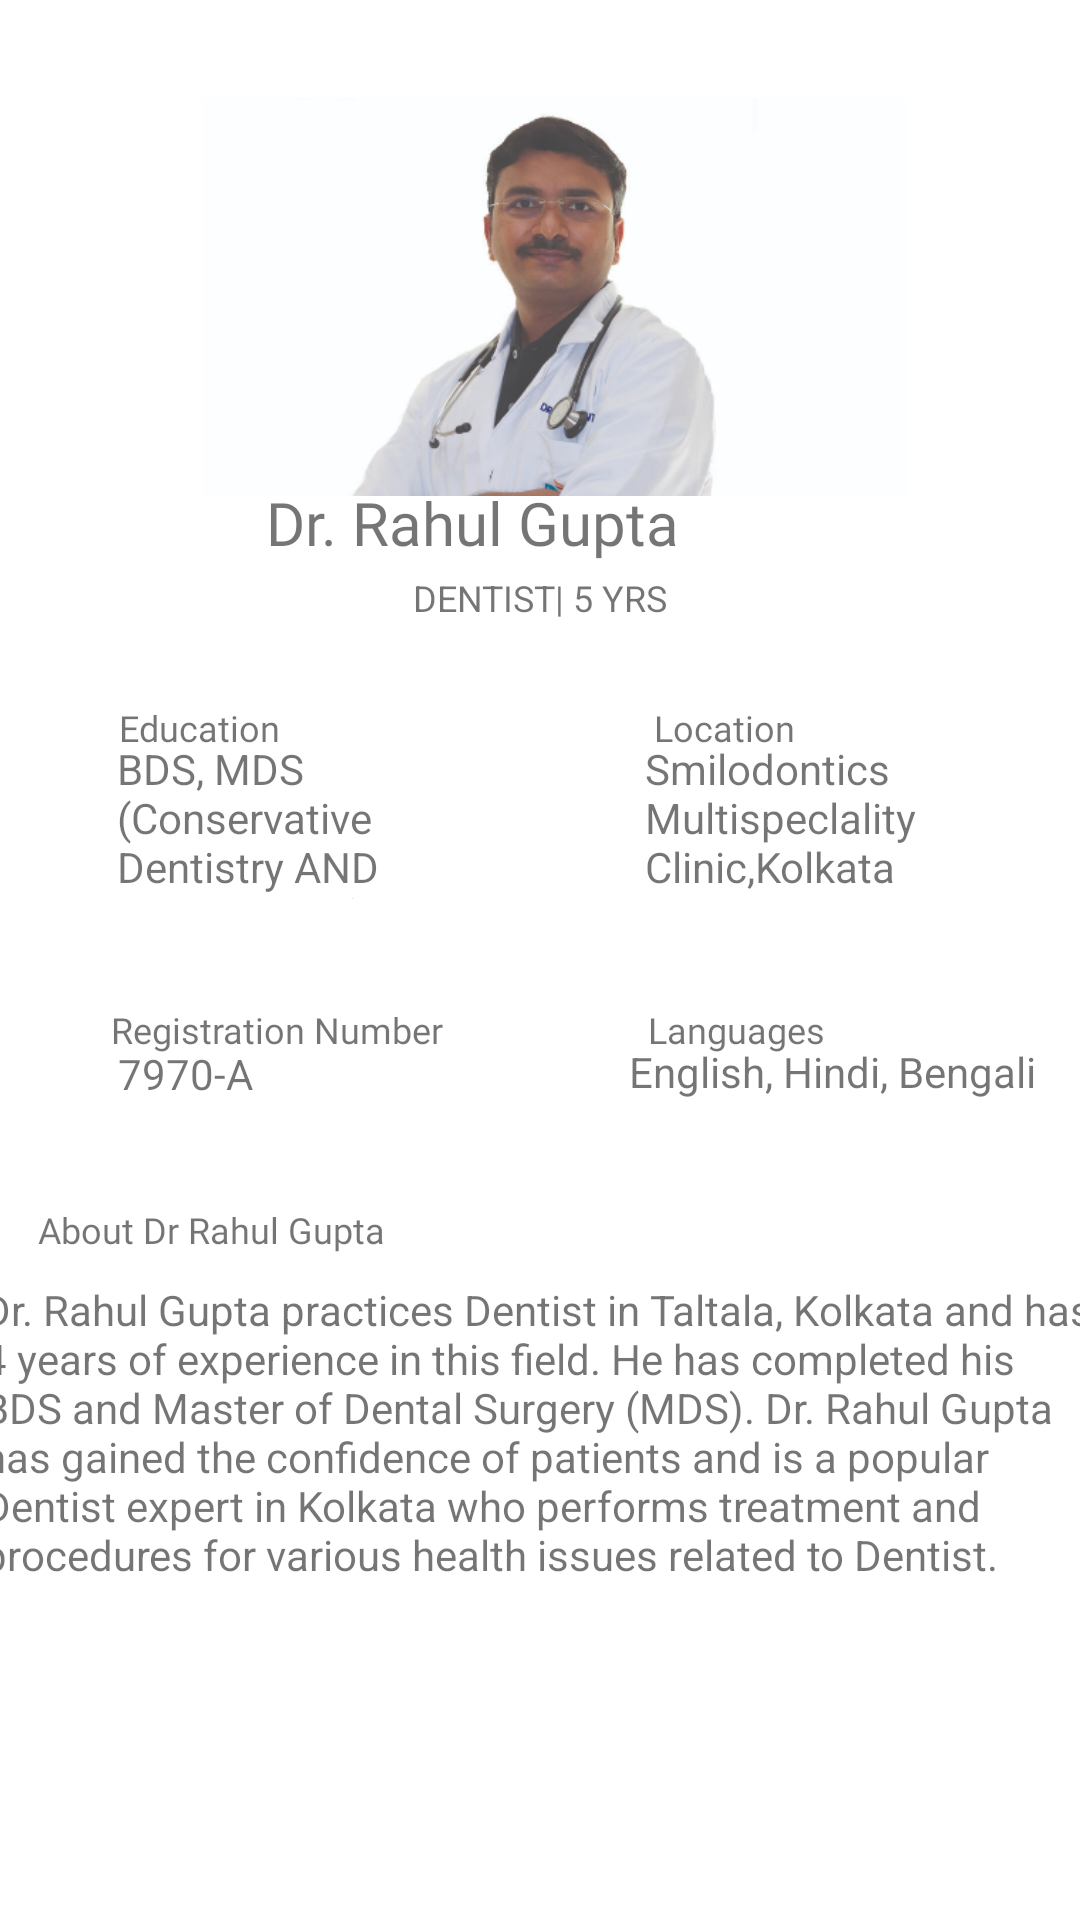

Layout XML and referenced resources for this Android screen:
<!-- AndroidManifest.xml: application theme Theme.Remedoc_plus -->
<!-- res/layout/activity_search_doc2.xml -->
<?xml version="1.0" encoding="utf-8"?>
<androidx.constraintlayout.widget.ConstraintLayout xmlns:android="http://schemas.android.com/apk/res/android"
    xmlns:app="http://schemas.android.com/apk/res-auto"
    xmlns:tools="http://schemas.android.com/tools"
    android:layout_width="match_parent"
    android:layout_height="match_parent"
    tools:context=".search_doc2">

    <TextView
        android:id="@+id/textView24"
        android:layout_width="370dp"
        android:layout_height="140dp"
        android:text="Dr. Rahul Gupta practices Dentist in Taltala, Kolkata and has 4 years of experience in this field. He has completed his BDS and Master of Dental Surgery (MDS). Dr. Rahul Gupta has gained the confidence of patients and is a popular Dentist expert in Kolkata who performs treatment and procedures for various health issues related to Dentist."
        app:layout_constraintBottom_toBottomOf="parent"
        app:layout_constraintEnd_toEndOf="parent"
        app:layout_constraintHorizontal_bias="0.609"
        app:layout_constraintStart_toStartOf="parent"
        app:layout_constraintTop_toTopOf="parent"
        app:layout_constraintVertical_bias="0.854" />

    <TextView
        android:id="@+id/textView23"
        android:layout_width="wrap_content"
        android:layout_height="wrap_content"
        android:fontFamily="@font/acme"
        android:text="About Dr Rahul Gupta"
        android:textSize="12sp"
        app:layout_constraintBottom_toBottomOf="parent"
        app:layout_constraintEnd_toEndOf="parent"
        app:layout_constraintHorizontal_bias="0.052"
        app:layout_constraintStart_toStartOf="parent"
        app:layout_constraintTop_toTopOf="parent"
        app:layout_constraintVertical_bias="0.644" />

    <TextView
        android:id="@+id/textView22"
        android:layout_width="138dp"
        android:layout_height="30dp"
        android:text="English, Hindi, Bengali"
        app:layout_constraintBottom_toBottomOf="parent"
        app:layout_constraintEnd_toEndOf="parent"
        app:layout_constraintHorizontal_bias="0.945"
        app:layout_constraintStart_toStartOf="parent"
        app:layout_constraintTop_toTopOf="parent"
        app:layout_constraintVertical_bias="0.57" />

    <TextView
        android:id="@+id/textView21"
        android:layout_width="wrap_content"
        android:layout_height="wrap_content"
        android:text="7970-A"
        app:layout_constraintBottom_toBottomOf="parent"
        app:layout_constraintEnd_toEndOf="parent"
        app:layout_constraintHorizontal_bias="0.125"
        app:layout_constraintStart_toStartOf="parent"
        app:layout_constraintTop_toTopOf="parent"
        app:layout_constraintVertical_bias="0.561" />

    <TextView
        android:id="@+id/textView20"
        android:layout_width="wrap_content"
        android:layout_height="wrap_content"
        android:fontFamily="@font/acme"
        android:text="Languages"
        android:textSize="12sp"
        app:layout_constraintBottom_toBottomOf="parent"
        app:layout_constraintEnd_toEndOf="parent"
        app:layout_constraintHorizontal_bias="0.718"
        app:layout_constraintStart_toStartOf="parent"
        app:layout_constraintTop_toTopOf="parent"
        app:layout_constraintVertical_bias="0.537" />

    <TextView
        android:id="@+id/textView19"
        android:layout_width="wrap_content"
        android:layout_height="wrap_content"
        android:fontFamily="@font/acme"
        android:text="Registration Number"
        android:textSize="12sp"
        app:layout_constraintBottom_toBottomOf="parent"
        app:layout_constraintEnd_toEndOf="parent"
        app:layout_constraintHorizontal_bias="0.148"
        app:layout_constraintStart_toStartOf="parent"
        app:layout_constraintTop_toTopOf="parent"
        app:layout_constraintVertical_bias="0.537" />

    <TextView
        android:id="@+id/textView18"
        android:layout_width="103dp"
        android:layout_height="53dp"
        android:text="Smilodontics Multispeclality Clinic,Kolkata"
        app:layout_constraintBottom_toBottomOf="parent"
        app:layout_constraintEnd_toEndOf="parent"
        app:layout_constraintHorizontal_bias="0.837"
        app:layout_constraintStart_toStartOf="parent"
        app:layout_constraintTop_toTopOf="parent"
        app:layout_constraintVertical_bias="0.42" />

    <TextView
        android:id="@+id/textView17"
        android:layout_width="103dp"
        android:layout_height="53dp"
        android:text="BDS, MDS (Conservative Dentistry AND Endodontics)"
        app:layout_constraintBottom_toBottomOf="parent"
        app:layout_constraintEnd_toEndOf="parent"
        app:layout_constraintHorizontal_bias="0.152"
        app:layout_constraintStart_toStartOf="parent"
        app:layout_constraintTop_toTopOf="parent"
        app:layout_constraintVertical_bias="0.42" />

    <TextView
        android:id="@+id/textView16"
        android:layout_width="wrap_content"
        android:layout_height="wrap_content"
        android:fontFamily="@font/acme"
        android:text="Location"
        android:textSize="12sp"
        app:layout_constraintBottom_toBottomOf="parent"
        app:layout_constraintEnd_toEndOf="parent"
        app:layout_constraintHorizontal_bias="0.697"
        app:layout_constraintStart_toStartOf="parent"
        app:layout_constraintTop_toTopOf="parent"
        app:layout_constraintVertical_bias="0.376" />

    <TextView
        android:id="@+id/textView15"
        android:layout_width="wrap_content"
        android:layout_height="wrap_content"
        android:fontFamily="@font/acme"
        android:text="Education"
        android:textSize="12sp"
        app:layout_constraintBottom_toBottomOf="parent"
        app:layout_constraintEnd_toEndOf="parent"
        app:layout_constraintHorizontal_bias="0.129"
        app:layout_constraintStart_toStartOf="parent"
        app:layout_constraintTop_toTopOf="parent"
        app:layout_constraintVertical_bias="0.376" />

    <TextView
        android:id="@+id/textView3"
        android:layout_width="wrap_content"
        android:layout_height="wrap_content"
        android:text="DENTIST| 5 YRS"
        android:textSize="12sp"
        app:layout_constraintBottom_toBottomOf="parent"
        app:layout_constraintEnd_toEndOf="parent"
        app:layout_constraintStart_toStartOf="parent"
        app:layout_constraintTop_toTopOf="parent"
        app:layout_constraintVertical_bias="0.306" />

    <ImageView
        android:id="@+id/imageView6"
        android:layout_width="235dp"
        android:layout_height="198dp"
        app:layout_constraintBottom_toBottomOf="parent"
        app:layout_constraintEnd_toEndOf="parent"
        app:layout_constraintHorizontal_bias="0.539"
        app:layout_constraintStart_toStartOf="parent"
        app:layout_constraintTop_toTopOf="parent"
        app:layout_constraintVertical_bias="0.0"
        app:srcCompat="@drawable/doc_2" />

    <TextView
        android:id="@+id/userText"
        android:layout_width="211dp"
        android:layout_height="41dp"
        android:fontFamily="@font/archivo_black"
        android:text="Dr. Rahul Gupta"
        android:textSize="20sp"
        app:layout_constraintBottom_toBottomOf="parent"
        app:layout_constraintEnd_toEndOf="parent"
        app:layout_constraintHorizontal_bias="0.595"
        app:layout_constraintStart_toStartOf="parent"
        app:layout_constraintTop_toTopOf="parent"
        app:layout_constraintVertical_bias="0.268" />

</androidx.constraintlayout.widget.ConstraintLayout>
<!-- resources referenced by this layout -->
<resources>
  <!-- drawable doc_2: png bitmap (drawable, 80059 bytes) -->
  <style name="Theme.Remedoc_plus" parent="Theme.MaterialComponents.DayNight.DarkActionBar">
          
          <item name="colorPrimary">@color/purple_500</item>
          <item name="colorPrimaryVariant">@color/purple_700</item>
          <item name="colorOnPrimary">@color/white</item>
          
          <item name="colorSecondary">@color/teal_200</item>
          <item name="colorSecondaryVariant">@color/teal_700</item>
          <item name="colorOnSecondary">@color/black</item>
          
          <item name="android:statusBarColor">?attr/colorPrimaryVariant</item>
          
      </style>
  <color name="purple_500">#FF6200EE</color>
  <color name="purple_700">#FF3700B3</color>
  <color name="white">#FFFFFFFF</color>
  <color name="teal_200">#FF03DAC5</color>
  <color name="teal_700">#FF018786</color>
  <color name="black">#FF000000</color>
</resources>
